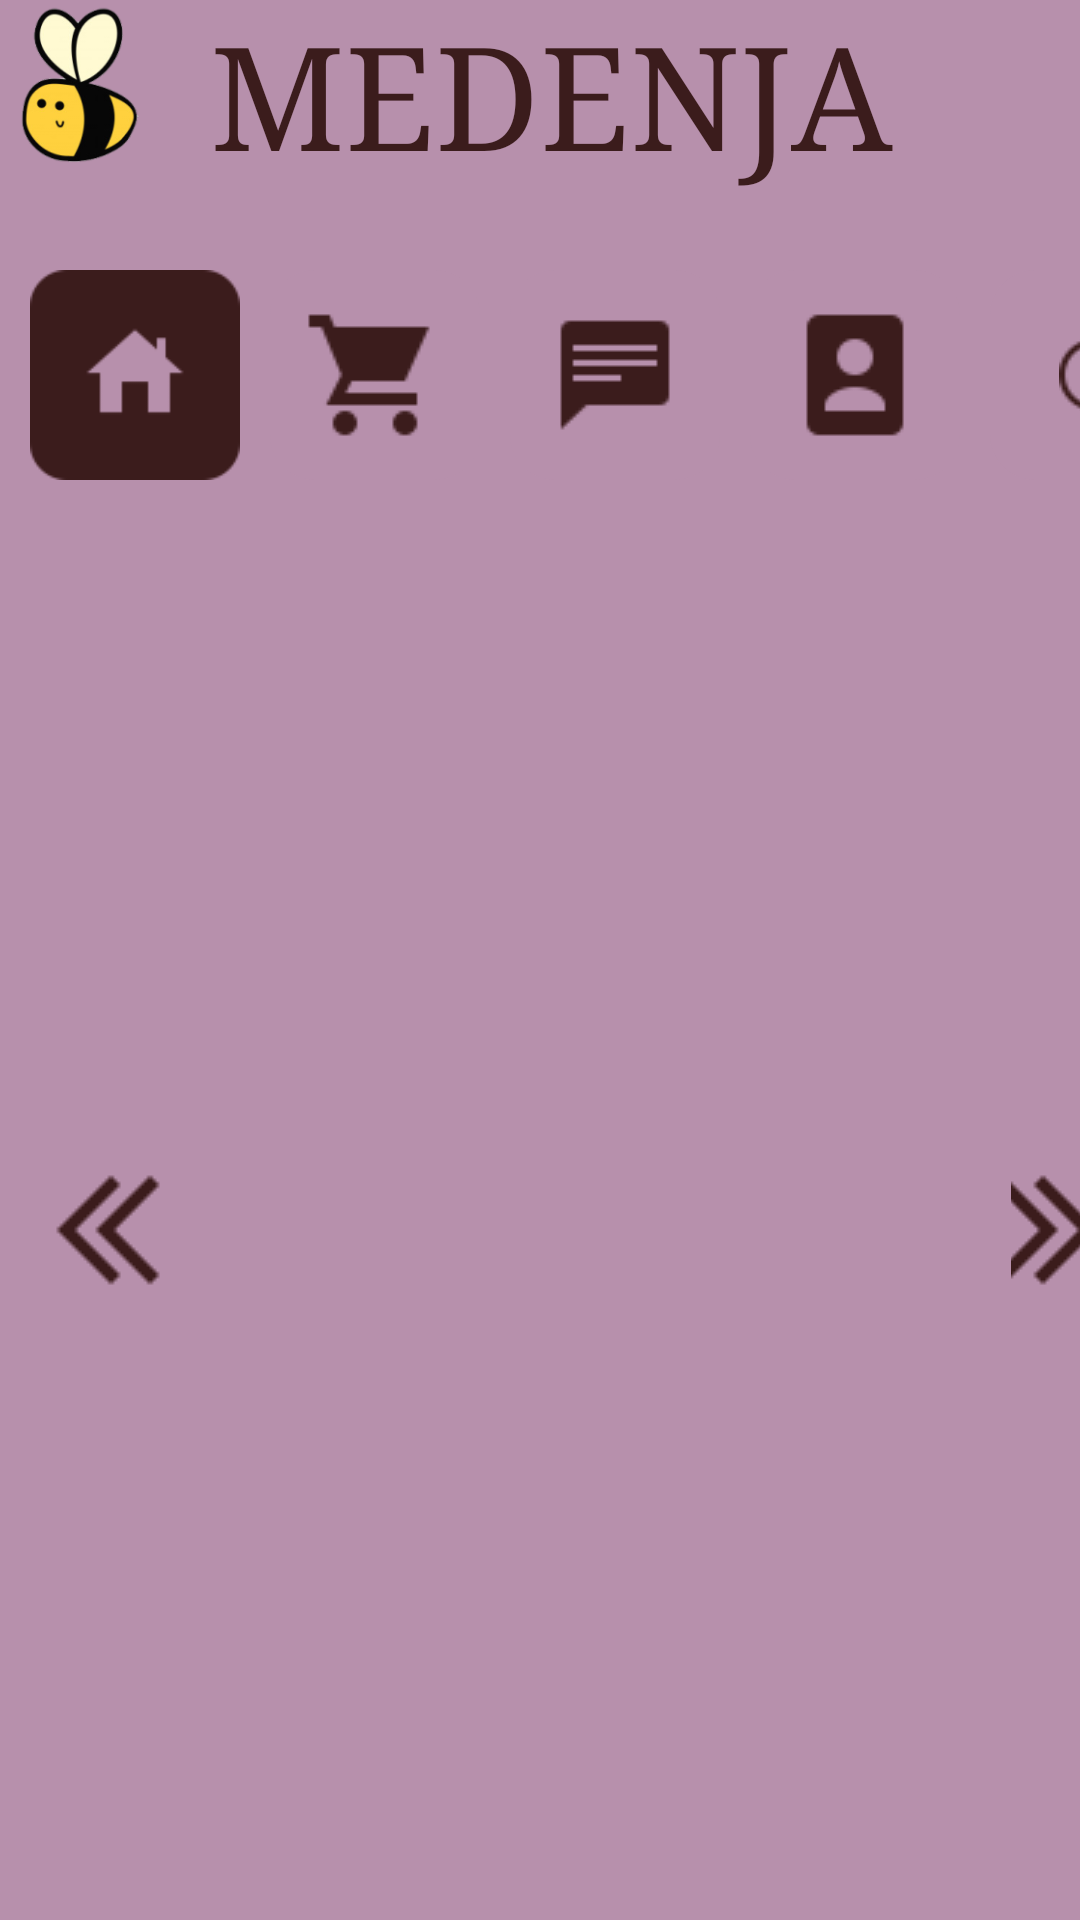

Android layout source for this screen:
<!-- AndroidManifest.xml: application theme Theme.Medenjak -->
<!-- res/layout/activity_home.xml -->
<?xml version="1.0" encoding="utf-8"?>
<RelativeLayout xmlns:android="http://schemas.android.com/apk/res/android"
    android:layout_width="match_parent"
    android:layout_height="match_parent"
    android:background="@color/purple"
    android:orientation="vertical">

    <include layout="@layout/header" />

    <GridLayout
        android:layout_width="fill_parent"
        android:layout_height="615dp"
        android:layout_marginTop="70dp"
        android:background="@drawable/bckgrnd"
        android:orientation="vertical">

        <GridLayout
            android:layout_width="fill_parent"
            android:layout_height="90dp"
            android:layout_marginLeft="10dp"
            android:layout_marginTop="20dp">

            <ImageView
                android:layout_width="70dp"
                android:layout_height="70dp"
                android:background="@drawable/btn_brown"
                android:src="@drawable/ic_home_purple"></ImageView>

            <ImageButton
                android:layout_width="70dp"
                android:layout_height="70dp"
                android:layout_marginLeft="10dp"
                android:background="@drawable/btn_brown"
                android:onClick="goToCartPage"
                android:src="@drawable/ic_cart_brown" />

            <ImageButton
                android:layout_width="70dp"
                android:layout_height="70dp"
                android:layout_marginLeft="10dp"
                android:background="@drawable/btn_brown"
                android:onClick="goToNotifPage"
                android:src="@drawable/ic_notif_brown" />

            <ImageButton
                android:layout_width="70dp"
                android:layout_height="70dp"
                android:layout_marginLeft="10dp"
                android:background="@drawable/btn_brown"
                android:onClick="goToDataPage"
                android:src="@drawable/ic_data_brown" />

            <ImageButton
                android:layout_width="70dp"
                android:layout_height="70dp"
                android:layout_marginLeft="10dp"
                android:background="@drawable/btn_brown"
                android:onClick="goToLogoutPage"
                android:src="@drawable/ic_logout_brown" />

        </GridLayout>

    </GridLayout>


    <LinearLayout
        android:layout_width="match_parent"
        android:layout_height="420dp"
        android:layout_marginTop="200dp">

        <ImageButton
            android:id="@+id/btn_prev"
            android:layout_width="wrap_content"
            android:layout_height="wrap_content"
            android:layout_gravity="center_vertical"
            android:backgroundTint="@android:color/transparent"
            android:onClick="prev"
            android:src="@drawable/ic_left">

        </ImageButton>

        <GridLayout
            android:layout_height="420dp"
            android:layout_width="265dp">

            <LinearLayout
                android:layout_width="match_parent"
                android:layout_height="wrap_content"
                android:layout_row="0"
                android:layout_column="0"
                android:layout_marginTop="20dp">

                <ImageView
                    android:id="@+id/pic1"
                    android:layout_width="100dp"
                    android:layout_height="100dp"></ImageView>

                <GridLayout
                    android:layout_width="wrap_content"
                    android:layout_height="80dp"
                    android:layout_marginTop="20dp"
                    android:layout_marginLeft="20dp">


                    <TextView
                        android:layout_marginTop="20dp"
                        android:layout_row="0"
                        android:layout_column="0"
                        android:id="@+id/name1"
                        android:fontFamily="serif"
                        android:text=""
                        android:textColor="@color/brown"
                        android:textSize="20dp"
                        android:textStyle="bold"/>

                    <TextView
                        android:layout_row="1"
                        android:layout_column="0"
                        android:id="@+id/price1"
                        android:fontFamily="serif"
                        android:text=""
                        android:textColor="@color/brown"
                        android:textSize="20dp"
                        android:textStyle="bold"/>
                </GridLayout>
            </LinearLayout>

            <LinearLayout
                android:layout_width="match_parent"
                android:layout_height="wrap_content"
                android:layout_row="1"
                android:layout_column="0"
                android:layout_marginTop="20dp">

                <ImageView
                    android:id="@+id/pic2"
                    android:layout_width="100dp"
                    android:layout_height="100dp"></ImageView>

                <GridLayout
                    android:layout_width="wrap_content"
                    android:layout_height="80dp"
                    android:layout_marginTop="20dp"
                    android:layout_marginLeft="20dp">

                    <TextView
                        android:layout_row="0"
                        android:layout_column="0"
                        android:id="@+id/name2"
                        android:fontFamily="serif"
                        android:text=""
                        android:textColor="@color/brown"
                        android:textSize="20dp"
                        android:textStyle="bold"/>

                    <TextView
                        android:layout_row="1"
                        android:layout_column="0"
                        android:id="@+id/price2"
                        android:fontFamily="serif"
                        android:text=""
                        android:textColor="@color/brown"
                        android:textSize="20dp"
                        android:textStyle="bold"/>
                </GridLayout>
            </LinearLayout>

            <LinearLayout
                android:layout_width="match_parent"
                android:layout_height="wrap_content"
                android:layout_row="2"
                android:layout_column="0"
                android:layout_marginTop="20dp">

                <ImageView
                    android:id="@+id/pic3"
                    android:layout_width="100dp"
                    android:layout_height="100dp"/>

                <GridLayout
                    android:layout_width="wrap_content"
                    android:layout_height="80dp"
                    android:layout_marginTop="20dp"
                    android:layout_marginLeft="20dp">

                    <TextView
                        android:layout_row="0"
                        android:layout_column="0"
                        android:id="@+id/name3"
                        android:fontFamily="serif"
                        android:text=""
                        android:textColor="@color/brown"
                        android:textSize="20dp"
                        android:textStyle="bold"/>

                    <TextView
                        android:layout_row="1"
                        android:layout_column="0"
                        android:id="@+id/price3"
                        android:fontFamily="serif"
                        android:text=""
                        android:textColor="@color/brown"
                        android:textSize="20dp"
                        android:textStyle="bold"/>
                </GridLayout>
            </LinearLayout>
        </GridLayout>

        <ImageButton
            android:id="@+id/btn_next"
            android:layout_width="wrap_content"
            android:layout_height="wrap_content"
            android:layout_gravity="center_vertical"
            android:backgroundTint="@android:color/transparent"
            android:onClick="next"
            android:src="@drawable/ic_right"></ImageButton>
    </LinearLayout>
</RelativeLayout>
<!-- res/layout/header.xml (included above) -->
<?xml version="1.0" encoding="utf-8"?>
<RelativeLayout xmlns:android="http://schemas.android.com/apk/res/android"
        android:id="@+id/navigation_header_container"
        android:layout_width="fill_parent"
        android:layout_height="70dp"
        android:background="@color/purple"
        android:orientation="vertical">
        <ImageView
            android:layout_width="55dp"
            android:layout_height="55dp"
            android:src="@drawable/lilbee" />
        <TextView
            android:layout_width="wrap_content"
            android:layout_height="wrap_content"
            android:layout_marginStart="77dp"
            android:layout_marginLeft="70dp"
            android:layout_marginEnd="60dp"
            android:layout_marginRight="40dp"
            android:background="@color/purple"
            android:fontFamily="serif"
            android:text="@string/store"
            android:textColor="@color/brown"
            android:textSize="48dp" />
    </RelativeLayout>
<!-- resources referenced by this layout -->
<resources>
  <color name="brown">#3b1c1c</color>
  <color name="purple">#b790ac</color>
  <!-- drawable btn_brown (drawable) -->
  <shape xmlns:android="http://schemas.android.com/apk/res/android"
      android:shape="rectangle">
      <solid android:color="@color/purple"/>
      <corners android:radius="15dp" />
      <stroke android:color="@color/purple"></stroke>
  </shape>
  <!-- drawable ic_cart_brown: png bitmap (drawable, 761 bytes) -->
  <!-- drawable ic_data_brown: png bitmap (drawable, 747 bytes) -->
  <!-- drawable ic_home_purple: png bitmap (drawable, 1562 bytes) -->
  <!-- drawable ic_left: png bitmap (drawable, 721 bytes) -->
  <!-- drawable ic_logout_brown: png bitmap (drawable, 802 bytes) -->
  <!-- drawable ic_notif_brown: png bitmap (drawable, 443 bytes) -->
  <!-- drawable ic_right: png bitmap (drawable, 751 bytes) -->
  <!-- drawable lilbee: png bitmap (drawable, 23928 bytes) -->
  <string name="store">MEDENJACI</string>
  <style name="Theme.Medenjak" parent="Theme.MaterialComponents.DayNight.DarkActionBar">
          
          <item name="colorPrimary">@color/purple_500</item>
          <item name="colorPrimaryVariant">@color/purple_700</item>
          <item name="colorOnPrimary">@color/white</item>
          
          <item name="colorSecondary">@color/teal_200</item>
          <item name="colorSecondaryVariant">@color/teal_700</item>
          <item name="colorOnSecondary">@color/black</item>
          
          <item name="android:statusBarColor" tools:targetApi="l">?attr/colorPrimaryVariant</item>
          
      </style>
  <color name="purple_500">#FF6200EE</color>
  <color name="purple_700">#FF3700B3</color>
  <color name="white">#FFFFFFFF</color>
  <color name="teal_200">#FF03DAC5</color>
  <color name="teal_700">#FF018786</color>
  <color name="black">#FF000000</color>
</resources>
